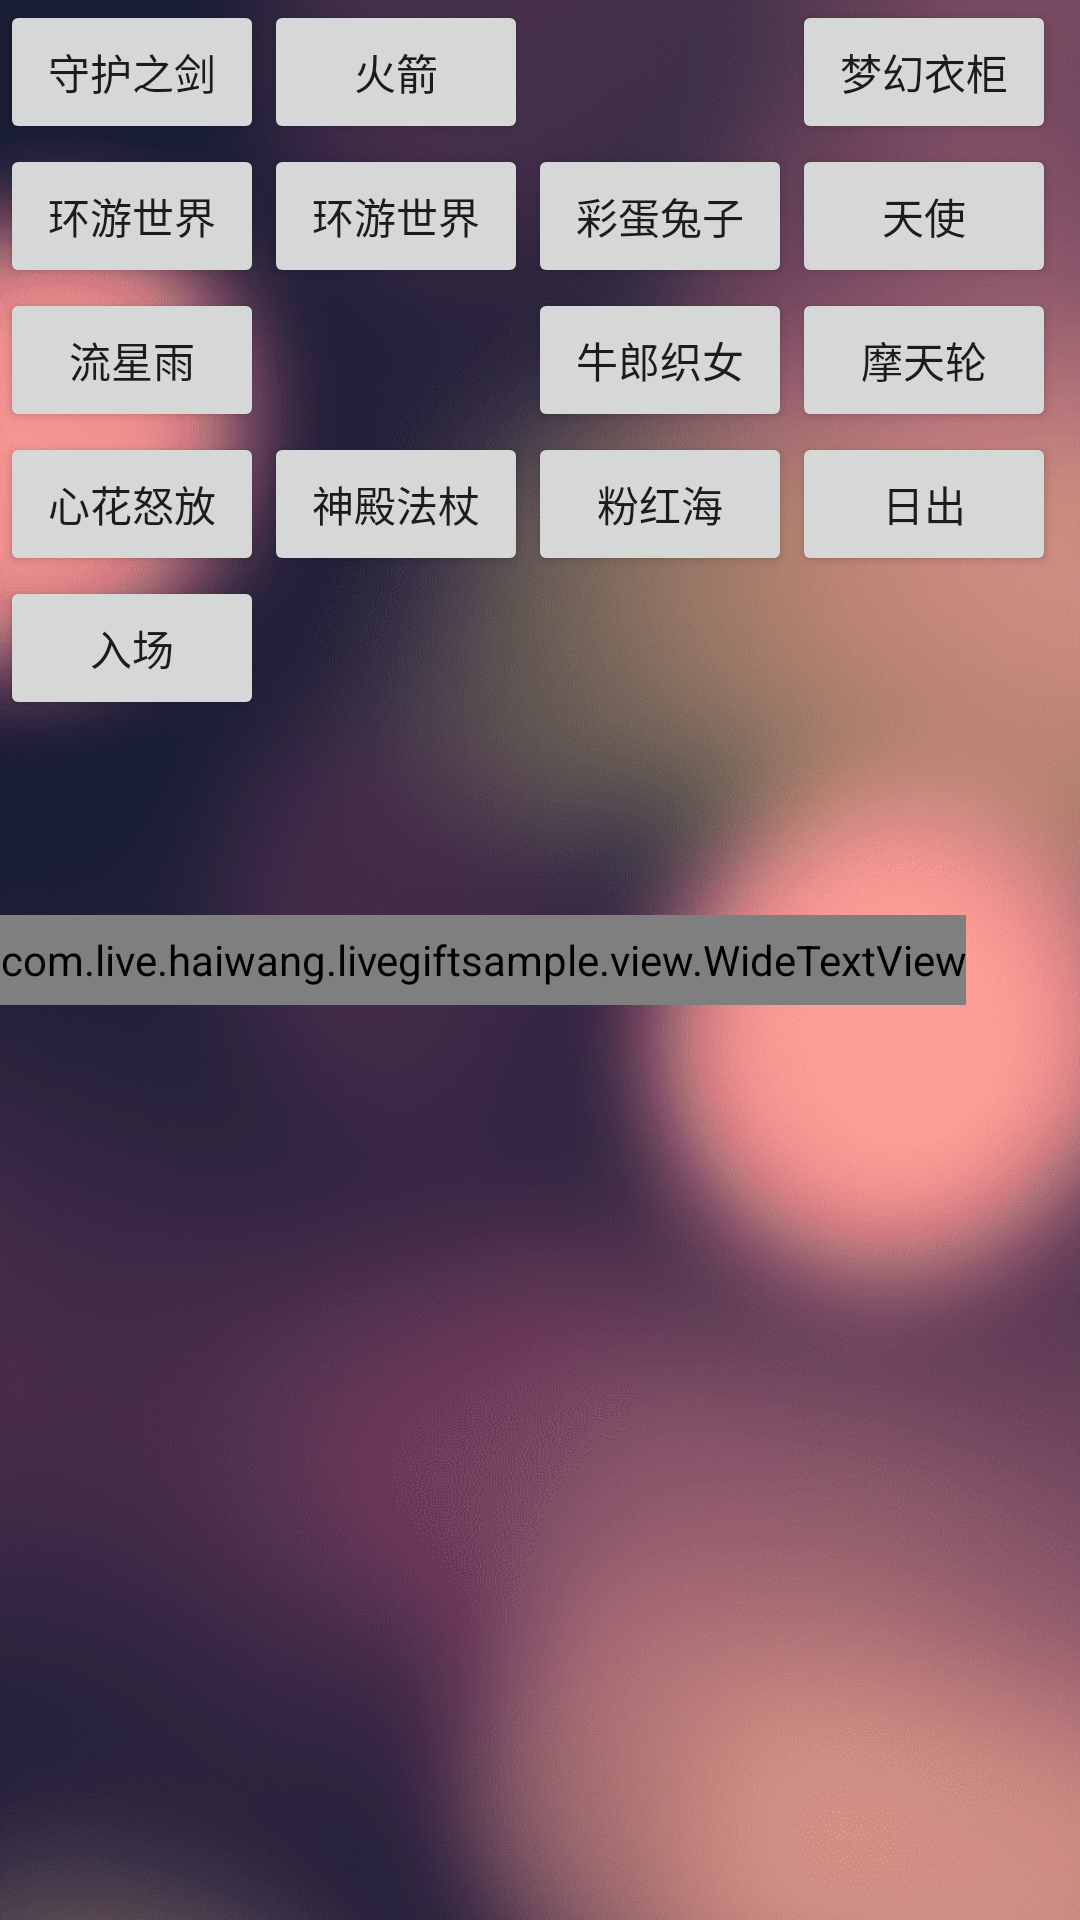

Android layout source for this screen:
<!-- AndroidManifest.xml: application theme AppTheme -->
<!-- res/layout/activity_main.xml -->
<?xml version="1.0" encoding="utf-8"?>
<RelativeLayout xmlns:android="http://schemas.android.com/apk/res/android"
    xmlns:tools="http://schemas.android.com/tools"
    android:layout_width="match_parent"
    android:layout_height="match_parent"
    android:background="@mipmap/bg_record_group2"
    tools:context="com.live.haiwang.livegiftsample.MainActivity">

    <RelativeLayout
        android:id="@+id/rl_buttons"
        android:layout_width="match_parent"
        android:layout_height="match_parent">

        <Button
            android:id="@+id/valentines"
            android:layout_width="wrap_content"
            android:layout_height="wrap_content"
            android:text="守护之剑"
            tools:layout_editor_absoluteX="0dp"
            tools:layout_editor_absoluteY="0dp" />

        <Button
            android:id="@+id/shot_plane"
            android:layout_width="wrap_content"
            android:layout_height="wrap_content"
            android:layout_toRightOf="@id/valentines"
            android:text="火箭"
            tools:layout_editor_absoluteX="0dp"
            tools:layout_editor_absoluteY="0dp" />

        <Button
            android:id="@+id/mygirl"
            android:layout_width="wrap_content"
            android:layout_height="wrap_content"
            android:layout_toRightOf="@id/shot_plane"
            android:visibility="invisible"
            android:text="女神来了"
            tools:layout_editor_absoluteX="0dp"
            tools:layout_editor_absoluteY="0dp" />

        <Button
            android:id="@+id/gift_closet"
            android:layout_width="wrap_content"
            android:layout_height="wrap_content"
            android:layout_toRightOf="@id/mygirl"
            android:text="梦幻衣柜"
            tools:layout_editor_absoluteX="0dp"
            tools:layout_editor_absoluteY="0dp" />

        <Button
            android:id="@+id/travel_world"
            android:layout_width="wrap_content"
            android:layout_height="wrap_content"
            android:layout_below="@id/valentines"
            android:text="环游世界"
            tools:layout_editor_absoluteX="0dp"
            tools:layout_editor_absoluteY="0dp" />

        <Button
            android:id="@+id/reunion_dinner"
            android:layout_width="wrap_content"
            android:layout_height="wrap_content"
            android:layout_below="@id/shot_plane"
            android:layout_toRightOf="@id/travel_world"
            android:text="环游世界"
            android:visibility="visible"
            tools:layout_editor_absoluteX="0dp"
            tools:layout_editor_absoluteY="0dp" />

        <Button
            android:id="@+id/egg_rabbit"
            android:layout_width="wrap_content"
            android:layout_height="wrap_content"
            android:layout_below="@id/mygirl"
            android:layout_toRightOf="@id/reunion_dinner"
            android:text="彩蛋兔子"
            tools:layout_editor_absoluteX="0dp"
            tools:layout_editor_absoluteY="0dp" />

        <Button
            android:id="@+id/fallen_angel"
            android:layout_width="wrap_content"
            android:layout_height="wrap_content"
            android:layout_below="@id/mygirl"
            android:layout_toRightOf="@id/egg_rabbit"
            android:text="天使"
            tools:layout_editor_absoluteX="0dp"
            tools:layout_editor_absoluteY="0dp" />

        <Button
            android:id="@+id/meteor_rain"
            android:layout_width="wrap_content"
            android:layout_height="wrap_content"
            android:layout_below="@id/travel_world"
            android:text="流星雨"
            tools:layout_editor_absoluteX="0dp"
            tools:layout_editor_absoluteY="0dp" />

        <Button
            android:id="@+id/wedding_dress"
            android:layout_width="wrap_content"
            android:layout_height="wrap_content"
            android:layout_below="@id/travel_world"
            android:layout_toRightOf="@id/meteor_rain"
            android:visibility="invisible"
            android:text="婚纱"
            tools:layout_editor_absoluteX="0dp"
            tools:layout_editor_absoluteY="0dp" />
        <Button
        android:id="@+id/milky_way"
        android:layout_width="wrap_content"
        android:layout_height="wrap_content"
        android:layout_below="@id/travel_world"
        android:layout_toRightOf="@id/wedding_dress"
        android:text="牛郎织女"
        tools:layout_editor_absoluteX="0dp"
        tools:layout_editor_absoluteY="0dp" />
        <Button
            android:id="@+id/sky_wheel"
            android:layout_width="wrap_content"
            android:layout_height="wrap_content"
            android:layout_below="@id/travel_world"
            android:layout_toRightOf="@id/milky_way"
            android:text="摩天轮"
            tools:layout_editor_absoluteX="0dp"
            tools:layout_editor_absoluteY="0dp" />
        <Button
            android:id="@+id/love_bond"
            android:layout_width="wrap_content"
            android:layout_height="wrap_content"
            android:layout_below="@id/sky_wheel"
            android:text="心花怒放"
            tools:layout_editor_absoluteX="0dp"
            tools:layout_editor_absoluteY="0dp" />
        <Button
            android:id="@+id/holy_cane"
            android:layout_width="wrap_content"
            android:layout_height="wrap_content"
            android:layout_below="@id/sky_wheel"
            android:layout_toRightOf="@id/love_bond"
            android:text="神殿法杖"
            tools:layout_editor_absoluteX="0dp"
            tools:layout_editor_absoluteY="0dp" />
        <Button
            android:id="@+id/petal_view"
            android:layout_width="wrap_content"
            android:layout_height="wrap_content"
            android:layout_below="@id/sky_wheel"
            android:layout_toRightOf="@id/holy_cane"
            android:text="粉红海"
            tools:layout_editor_absoluteX="0dp"
            tools:layout_editor_absoluteY="0dp" />

        <Button
            android:id="@+id/sun_rise"
            android:layout_width="wrap_content"
            android:layout_height="wrap_content"
            android:layout_below="@id/sky_wheel"
            android:text="日出"
            android:layout_toRightOf="@id/petal_view"
            tools:layout_editor_absoluteX="0dp"
            tools:layout_editor_absoluteY="0dp" />
        <Button
            android:id="@+id/enter_room"
            android:layout_width="wrap_content"
            android:layout_height="wrap_content"
            android:layout_below="@id/sun_rise"
            android:text="入场"
            tools:layout_editor_absoluteX="0dp"
            tools:layout_editor_absoluteY="0dp" />
    </RelativeLayout>

    <LinearLayout
        android:layout_width="wrap_content"
        android:layout_height="wrap_content"
        android:layout_centerInParent="true"
        android:gravity="center"
        android:visibility="gone">

        <ImageView
            android:layout_width="wrap_content"
            android:layout_height="wrap_content"
            android:src="@mipmap/img_scroll_opening" />

        <LinearLayout
            android:id="@+id/emoji_container"
            android:layout_width="wrap_content"
            android:layout_height="wrap_content"
            android:background="@mipmap/img_scroll_paper_opening"
            android:gravity="center">

            <TextView
                android:id="@+id/emoji"
                android:layout_width="140dip"
                android:layout_height="wrap_content"
                android:gravity="center"
                android:singleLine="true" />

        </LinearLayout>

        <ImageView
            android:layout_width="wrap_content"
            android:layout_height="wrap_content"
            android:src="@mipmap/img_scroll_opening" />
    </LinearLayout>

    <include
        layout="@layout/libui_titlebar_search_style_layout"
        android:layout_width="fill_parent"
        android:layout_height="@dimen/search_bar_height"
        android:visibility="invisible" />

    <FrameLayout
        android:id="@+id/gift_container"
        android:layout_width="match_parent"
        android:layout_height="match_parent" />

    <com.live.haiwang.livegiftsample.view.GiftPagerLayout
        android:id="@+id/gift_pager"
        android:layout_alignParentBottom="true"
        android:visibility="invisible"
        android:layout_width="match_parent"
        android:layout_height="wrap_content" />

    <com.live.haiwang.livegiftsample.view.WideTextView
        android:id="@+id/wide_text"
        android:layout_width="wrap_content"
        android:layout_height="30dip"
        android:layout_centerVertical="true"/>

</RelativeLayout>
<!-- res/layout/libui_titlebar_search_style_layout.xml (included above) -->
<?xml version="1.0" encoding="utf-8"?>
<RelativeLayout xmlns:android="http://schemas.android.com/apk/res/android"
    android:layout_width="fill_parent"
    android:layout_height="@dimen/search_bar_height"
    android:paddingBottom="8.0dip"
    android:paddingTop="8.0dip">

    <RelativeLayout
        android:id="@+id/libui_titlebar_search_box"
        android:layout_width="fill_parent"
        android:layout_height="fill_parent"
        android:background="@drawable/watch_corner"
        android:gravity="center_vertical">

        <ImageView
            android:id="@+id/libui_titlebar_searchbox_icon"
            android:layout_width="18.0dip"
            android:layout_height="18.0dip"
            android:layout_alignParentLeft="true"
            android:layout_centerVertical="true"
            android:layout_marginLeft="9.0dip"
            android:scaleType="fitXY"
            android:src="@mipmap/search" />

        <ImageView
            android:id="@+id/libui_dimensional_code_scanner"
            android:layout_width="22.0dip"
            android:layout_height="22.0dip"
            android:layout_alignParentRight="true"
            android:layout_centerVertical="true"
            android:layout_marginRight="11.0dip"
            android:scaleType="fitXY"
            android:src="@drawable/scanner"
            android:visibility="visible" />

        <TextView
            android:id="@+id/libui_titlebar_search_textinput"
            android:layout_width="wrap_content"
            android:layout_height="fill_parent"
            android:layout_marginLeft="4.0dip"
            android:layout_toLeftOf="@id/libui_dimensional_code_scanner"
            android:layout_toRightOf="@id/libui_titlebar_searchbox_icon"
            android:gravity="center_vertical"
            android:singleLine="true"
            android:text="@string/app_search"
            android:textColor="#ffafafaf"
            android:textSize="15.0dip" />

        <TextView
            android:id="@+id/libui_titlebar_search_last_textinput"
            android:layout_width="wrap_content"
            android:layout_height="fill_parent"
            android:layout_marginLeft="4.0dip"
            android:layout_toLeftOf="@id/libui_dimensional_code_scanner"
            android:layout_toRightOf="@id/libui_titlebar_searchbox_icon"
            android:gravity="center_vertical"
            android:singleLine="true"
            android:text="@string/app_name"
            android:textColor="#ffafafaf"
            android:textSize="15.0dip"
            android:visibility="invisible" />
    </RelativeLayout>
</RelativeLayout>
<!-- resources referenced by this layout -->
<resources>
  <dimen name="search_bar_height">56.0dip</dimen>
  <!-- drawable scanner (drawable) -->
  <?xml version="1.0" encoding="utf-8"?>
  <selector android:dither="true"
    xmlns:android="http://schemas.android.com/apk/res/android">
      <item android:state_pressed="true" android:drawable="@mipmap/scanner_pressed" />
      <item android:drawable="@mipmap/scanner_normal" />
  </selector>
  <!-- drawable watch_corner (drawable) -->
  <?xml version="1.0" encoding="utf-8"?>
  <shape xmlns:android="http://schemas.android.com/apk/res/android"
         android:shape="rectangle">
  
      <solid android:color="#fff"/>
  
      <corners android:radius="5dp"/>
  
      <stroke
          android:width="1dp"
          android:color="#fff"
          />
  </shape>
  <!-- mipmap bg_record_group2: png bitmap (mipmap-xhdpi, 159221 bytes) -->
  <!-- mipmap img_scroll_opening: png bitmap (mipmap-xhdpi, 2428 bytes) -->
  <!-- mipmap img_scroll_paper_opening: png bitmap (mipmap-xhdpi, 22951 bytes) -->
  <!-- mipmap search: png bitmap (mipmap-xhdpi, 418 bytes) -->
  <string name="app_name">LiveGiftSample</string>
  <string name="app_search">百度手机助手</string>
  <style name="AppTheme" parent="Theme.AppCompat.Light.DarkActionBar">
          
          <item name="colorPrimary">@color/colorPrimary</item>
          <item name="colorPrimaryDark">@color/colorPrimaryDark</item>
          <item name="colorAccent">@color/colorAccent</item>
      </style>
  <color name="colorPrimary">#3F51B5</color>
  <color name="colorPrimaryDark">#303F9F</color>
  <color name="colorAccent">#FF4081</color>
</resources>
